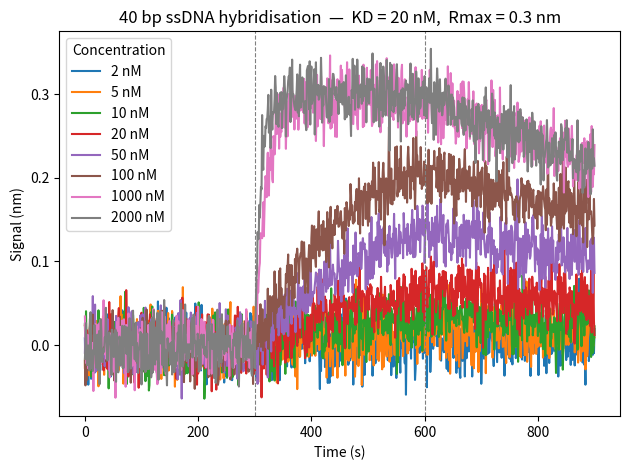

Reproduce this figure in Python.
"""
SPR adsorption/desorption kinetics simulator.

Supported models
----------------
langmuir   : 1:1 Langmuir binding  A + B <-> AB
two_state  : conformational change  A + B <-> AB <-> AB*

Output units match the rest of the plim codebase: time in seconds, signal in nm.
"""

import numpy as np
from scipy.integrate import solve_ivp


class SPRKineticsSimulator:
    """Simulate SPR sensor adsorption/desorption kinetics.

    Parameters
    ----------
    ka    : float  Association rate constant  (M⁻¹ s⁻¹)
    kd    : float  Dissociation rate constant (s⁻¹)
    Rmax  : float  Maximum SPR response       (nm)
    ka2   : float  Forward conformational rate (s⁻¹)  [two_state only]
    kd2   : float  Reverse conformational rate (s⁻¹)  [two_state only]
    model : str    'langmuir' or 'two_state'
    dt    : float  Time resolution             (s)
    """

    MODELS = ('langmuir', 'two_state')

    def __init__(self, ka=1e4, kd=1e-3, Rmax=1.0,
                 ka2=0.0, kd2=0.0, model='langmuir', dt=1.0):
        if model not in self.MODELS:
            raise ValueError(f"model must be one of {self.MODELS}")
        self.ka    = float(ka)
        self.kd    = float(kd)
        self.Rmax  = float(Rmax)
        self.ka2   = float(ka2)
        self.kd2   = float(kd2)
        self.model = model
        self.dt    = float(dt)

    # ── Public properties ────────────────────────────────────────────────────

    @property
    def KD(self):
        """Equilibrium dissociation constant (M)."""
        return self.kd / self.ka

    def Req(self, concentration):
        """Steady-state response at the given analyte concentration (nm)."""
        C = float(concentration)
        return self.Rmax * C / (self.KD + C)

    # ── Main simulation entry point ──────────────────────────────────────────

    def simulate(self, durations, concentrations, bulk_n,
                 bulk_sensitivity=0.0, noise_std=0.0, rng_seed=None):
        """Simulate an SPR experiment defined as a sequence of sections.

        Each section has a duration, an analyte concentration (drives surface
        kinetics) and a bulk refractive index (adds a step offset when
        bulk_sensitivity is non-zero).  The surface state carries over between
        sections.

        Parameters
        ----------
        durations        : array-like  Duration of each section (s).
        concentrations   : array-like  Analyte concentration in each section (M);
                           set to 0 for buffer/dissociation sections.
        bulk_n           : array-like  Bulk refractive index in each section (RIU).
        bulk_sensitivity : float       Bulk RI sensitivity (nm/RIU); 0 disables
                           the bulk contribution.
        noise_std        : float       Std-dev of Gaussian noise (nm).
        rng_seed         : int | None  Random seed for reproducibility.

        Returns
        -------
        time   : ndarray (N,)  Absolute time axis (s).
        signal : ndarray (N,)  SPR response (nm), surface + bulk contributions.
        """
        durations      = np.asarray(durations,      dtype=float).ravel()
        concentrations = np.asarray(concentrations, dtype=float).ravel()
        bulk_n         = np.asarray(bulk_n,         dtype=float).ravel()

        if not (len(durations) == len(concentrations) == len(bulk_n)):
            raise ValueError("durations, concentrations and bulk_n must have the same length.")

        rng   = np.random.default_rng(rng_seed)
        n_ref = bulk_n[0]

        time_segments   = []
        signal_segments = []
        t_offset = 0.0
        R0 = np.zeros(2) if self.model == 'two_state' else np.zeros(1)

        for dur, C, n in zip(durations, concentrations, bulk_n):
            if self.model == 'langmuir':
                t_sec, s_surf, R0_val = self._langmuir_phase(C, dur, R0[0], t_offset)
                R0 = np.array([R0_val])
            else:
                t_sec, s_surf, R0 = self._two_state_phase(C, dur, R0, t_offset)

            s_bulk = bulk_sensitivity * (n - n_ref)
            time_segments.append(t_sec)
            signal_segments.append(s_surf + s_bulk)
            t_offset += dur

        time   = np.concatenate(time_segments)
        signal = np.concatenate(signal_segments)

        if noise_std > 0:
            signal += rng.normal(0.0, noise_std, size=signal.shape)

        return time, signal

    # ── Langmuir 1:1 model ───────────────────────────────────────────────────

    def _langmuir_phase(self, C, duration, R0, t_offset):
        """Analytical Langmuir phase solution."""
        t = np.arange(0.0, duration + self.dt * 0.5, self.dt)
        kobs = self.ka * C + self.kd
        if kobs < 1e-30:
            signal = np.full_like(t, R0)
        else:
            Req = self.Rmax * self.ka * C / kobs   # = 0 when C = 0
            signal = Req + (R0 - Req) * np.exp(-kobs * t)

        R_end = float(signal[-1])
        return t + t_offset, signal, R_end

    # ── Two-state conformational change model ────────────────────────────────

    def _two_state_phase(self, C, duration, R0, t_offset):
        """Numerical integration for the two-state model."""
        def odes(t, y):
            R1, R2 = y
            Rfree = self.Rmax - R1 - R2
            dR1 = self.ka * C * Rfree - self.kd * R1 - self.ka2 * R1 + self.kd2 * R2
            dR2 = self.ka2 * R1 - self.kd2 * R2
            return [dR1, dR2]

        t_eval = np.arange(0.0, duration + self.dt * 0.5, self.dt)
        sol = solve_ivp(odes, [0.0, duration], R0, t_eval=t_eval,
                        method='RK45', rtol=1e-8, atol=1e-10, dense_output=False)
        R1, R2 = sol.y
        signal = R1 + R2
        R_end = np.array([R1[-1], R2[-1]])
        return sol.t + t_offset, signal, R_end

# ── Usage example ─────────────────────────────────────────────────────────────
if __name__ == "__main__":
    import matplotlib.pyplot as plt

    # 40 bp ssDNA hybridisation parameters
    # ka ~ 5e4 M⁻¹s⁻¹  (surface hybridisation, slower than solution)
    # kd ~ 1e-3 s⁻¹    (stable 40bp duplex, tau ≈ 1000 s)
    # KD = kd/ka = 20 nM
    sim = SPRKineticsSimulator(
        ka=5e4, kd=1e-3, Rmax=0.3,   # Rmax = 0.3 nm
        model='langmuir', dt=1.0,
    )
    print(f"KD = {sim.KD * 1e9:.1f} nM")

    noise          = 0.02                                          # nm
    n0             = 1.333
    durations      = [300, 300, 300]                               # baseline / assoc / dissoc
    bulk_n         = [n0, n0, n0]
    concentrations = [2e-9, 5e-9, 1e-8, 2e-8, 5e-8, 1e-7,1e-6,2e-6]        # 2 … 100 nM

    fig, ax = plt.subplots()
    for C in concentrations:
        t, s = sim.simulate(durations, [0, C, 0], bulk_n, noise_std=noise)
        ax.plot(t, s, label=f'{C * 1e9:.0f} nM')

    ax.axvline(300, color='gray', linestyle='--', linewidth=0.8)
    ax.axvline(600, color='gray', linestyle='--', linewidth=0.8)
    ax.set_xlabel('Time (s)')
    ax.set_ylabel('Signal (nm)')
    ax.set_title('40 bp ssDNA hybridisation  —  KD = 20 nM,  Rmax = 0.3 nm')
    ax.legend(title='Concentration')
    fig.tight_layout()
    plt.show()
